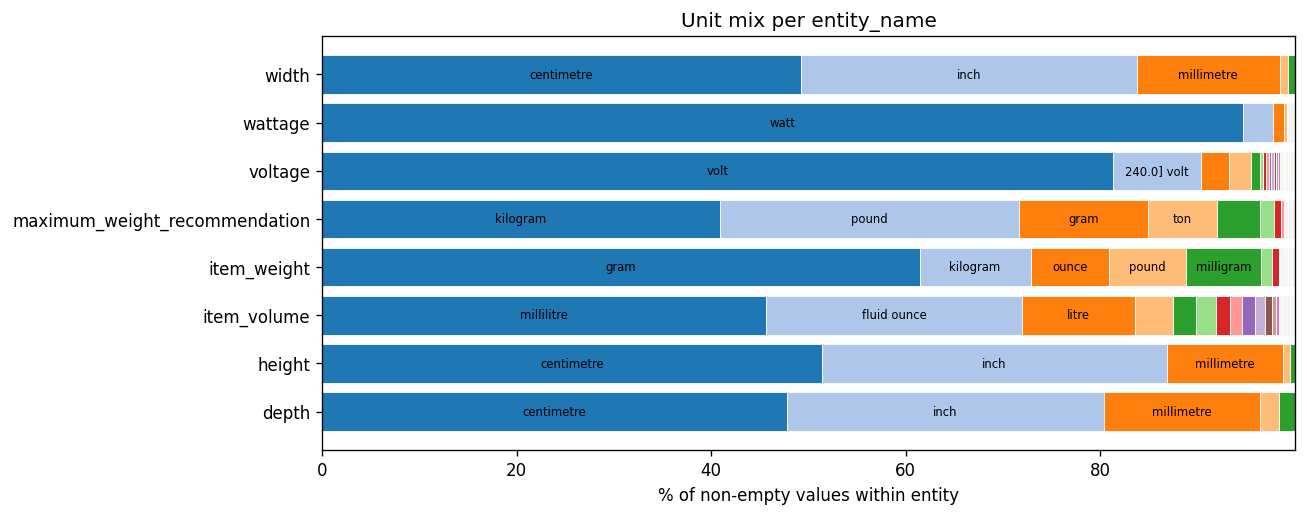

Data behind this chart, as committed beside it:
entity_name, unit, count, pct_within_entity, is_allowed, canonicalises_to
depth, centimetre, 21545, 47.74, True, centimetre
depth, inch, 14736, 32.65, True, inch
depth, millimetre, 7223, 16.01, True, millimetre
depth, metre, 861, 1.908, True, metre
depth, foot, 762, 1.689, True, foot
height, centimetre, 22389, 51.35, True, centimetre
height, inch, 15467, 35.48, True, inch
height, millimetre, 5193, 11.91, True, millimetre
height, metre, 330, 0.7569, True, metre
height, foot, 218, 0.5, True, foot
item_volume, millilitre, 3506, 45.64, True, millilitre
item_volume, fluid ounce, 2022, 26.32, True, fluid ounce
item_volume, litre, 894, 11.64, True, litre
item_volume, ounce, 300, 3.905, False, ounce
item_volume, gallon, 175, 2.278, True, gallon
item_volume, cubic inch, 161, 2.096, True, cubic inch
item_volume, pint, 107, 1.393, True, pint
item_volume, quart, 102, 1.328, True, quart
item_volume, decilitre, 97, 1.263, True, decilitre
item_volume, cup, 82, 1.067, True, cup
item_volume, cubic foot, 51, 0.6639, True, cubic foot
item_volume, centilitre, 32, 0.4166, True, centilitre
item_volume, 12.0] fluid ounce, 27, 0.3515, False, 
item_volume, 10.0] fluid ounce, 10, 0.1302, False, 
item_volume, 2.0] millilitre, 9, 0.1172, False, 
item_volume, 200.0] millilitre, 7, 0.09112, False, 
item_volume, 250.0] millilitre, 6, 0.0781, False, 
item_volume, 3.0] millilitre, 6, 0.0781, False, 
item_volume, 300.0] millilitre, 6, 0.0781, False, 
item_volume, 150.0] millilitre, 5, 0.06509, False, 
item_volume, 30.0] millilitre, 5, 0.06509, False, 
item_volume, 5.0] litre, 5, 0.06509, False, 
item_volume, 4.0] millilitre, 4, 0.05207, False, 
item_volume, 500.0] millilitre, 4, 0.05207, False, 
item_volume, 8.0] fluid ounce, 4, 0.05207, False, 
item_volume, 120.0] millilitre, 3, 0.03905, False, 
item_volume, 6.0] litre, 3, 0.03905, False, 
item_volume, 0.2] millilitre, 2, 0.02603, False, 
item_volume, 15.0] millilitre, 2, 0.02603, False, 
item_volume, 16.0] fluid ounce, 2, 0.02603, False, 
item_volume, 2.0] litre, 2, 0.02603, False, 
item_volume, 2.0] quart, 2, 0.02603, False, 
item_volume, 20.0] fluid ounce, 2, 0.02603, False, 
item_volume, 20.0] millilitre, 2, 0.02603, False, 
item_volume, 220.0] millilitre, 2, 0.02603, False, 
item_volume, 3.0] litre, 2, 0.02603, False, 
item_volume, 5.0] gallon, 2, 0.02603, False, 
item_volume, 50.0] millilitre, 2, 0.02603, False, 
item_volume, 6.0] fluid ounce, 2, 0.02603, False, 
item_volume, 1.0] millilitre, 1, 0.01302, False, 
item_volume, 1.5] litre, 1, 0.01302, False, 
item_volume, 1.6] millilitre, 1, 0.01302, False, 
item_volume, 10.0] millilitre, 1, 0.01302, False, 
item_volume, 100.0] millilitre, 1, 0.01302, False, 
item_volume, 11.0] ounce, 1, 0.01302, False, 
item_volume, 15.0] gallon, 1, 0.01302, False, 
item_volume, 16.0] ounce, 1, 0.01302, False, 
item_volume, 167.0] decilitre, 1, 0.01302, False, 
item_volume, 19.0] litre, 1, 0.01302, False, 
item_volume, 2.0] gallon, 1, 0.01302, False, 
... 594 more rows
